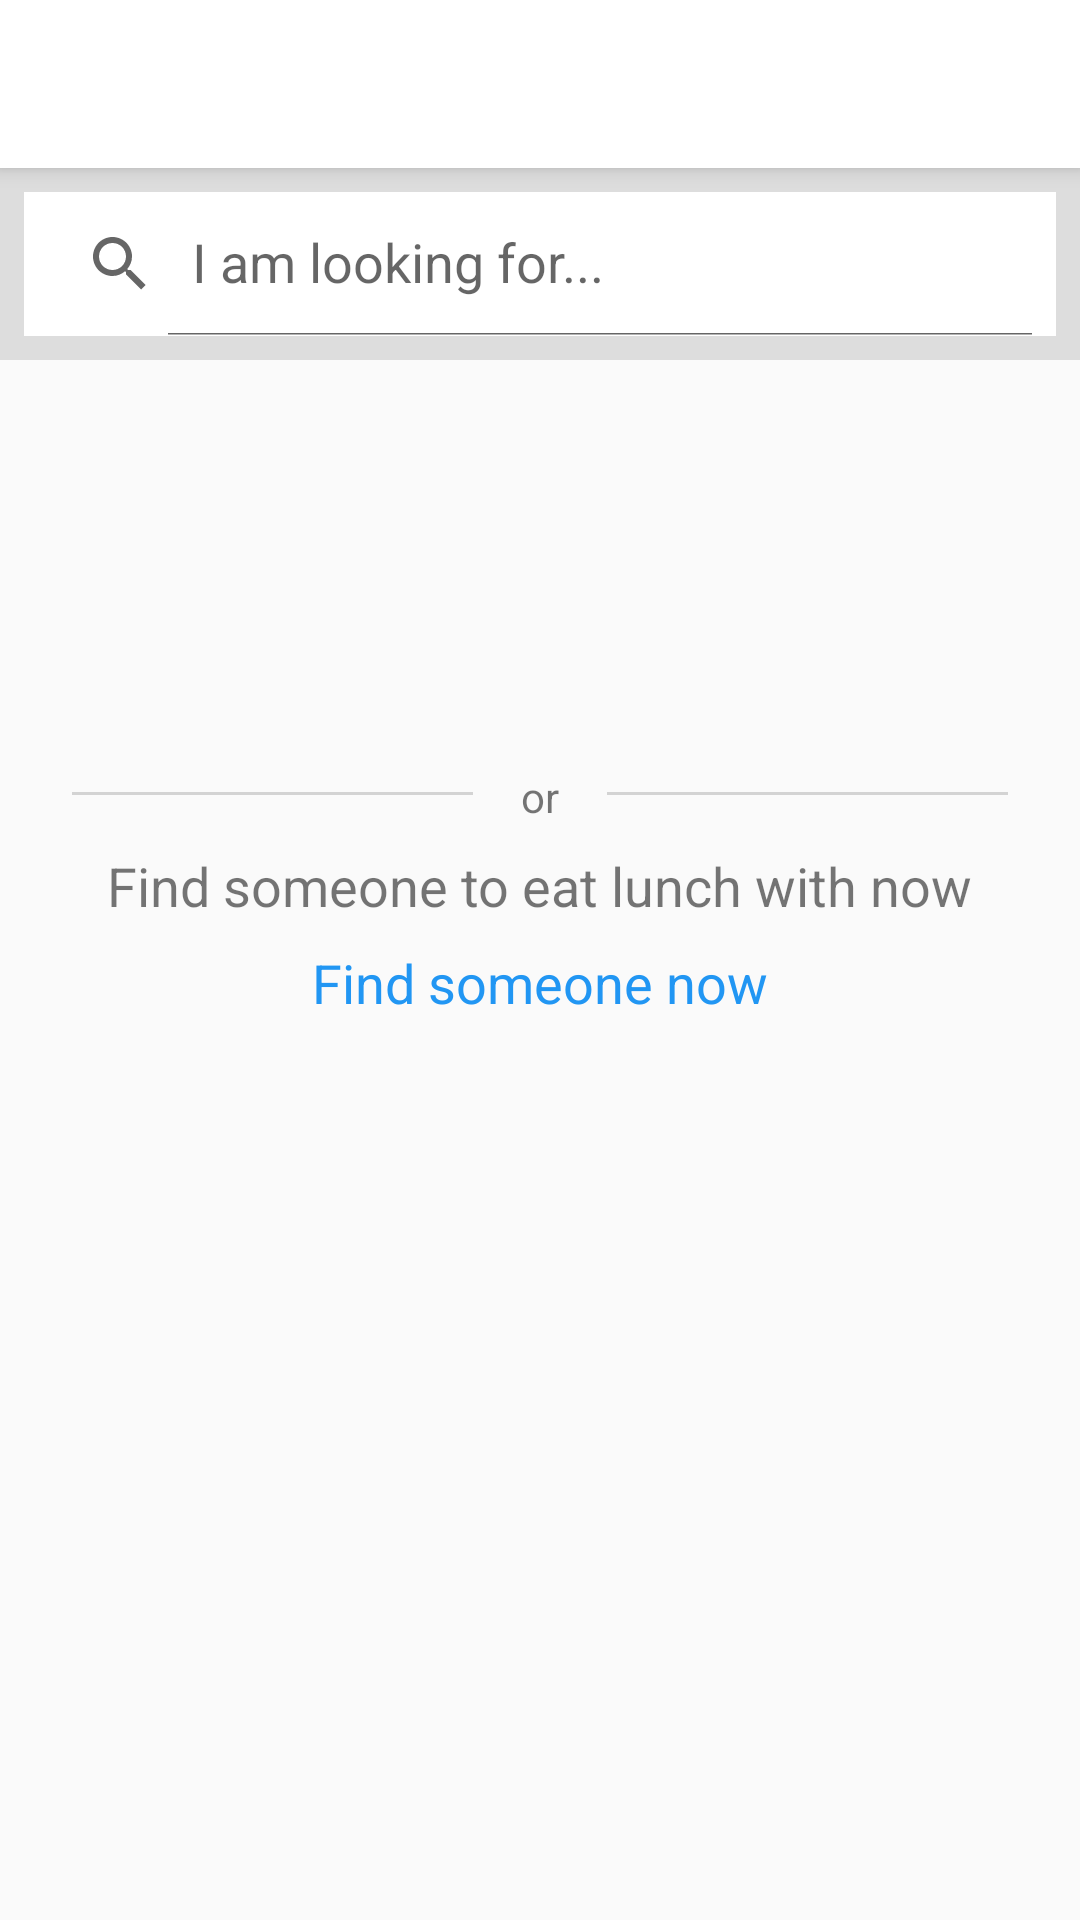

Write the Android layout XML for this screen, with the resource values it uses.
<!-- AndroidManifest.xml: application theme AppTheme -->
<!-- res/layout/activity_main_app.xml -->
<?xml version="1.0" encoding="utf-8"?>
<android.support.constraint.ConstraintLayout
        xmlns:android="http://schemas.android.com/apk/res/android"
        xmlns:tools="http://schemas.android.com/tools"
        xmlns:app="http://schemas.android.com/apk/res-auto"
        android:layout_width="match_parent"
        android:layout_height="match_parent"
        tools:context=".MainAppActivity">

    <android.support.v7.widget.Toolbar
            android:id="@+id/main_app_toolbar"
            android:layout_height="?attr/actionBarSize"
            android:layout_width="match_parent"
            android:minHeight="?attr/actionBarSize"
            android:background="@color/colorPrimary"
            android:elevation="4dp"
            app:layout_constraintTop_toTopOf="parent"
            app:layout_constraintStart_toStartOf="parent"
            app:layout_constraintEnd_toEndOf="parent">
        <TextView
                android:layout_width="wrap_content"
                android:layout_height="wrap_content"
                android:text=""
                android:textColor="@color/black"
                android:textSize="@dimen/text_size_medium"
                android:layout_gravity="center" />
    </android.support.v7.widget.Toolbar>

    <android.support.constraint.ConstraintLayout
            android:layout_width="0dp"
            android:layout_height="0dp"
            app:layout_constraintTop_toBottomOf="@+id/main_app_toolbar"
            app:layout_constraintEnd_toEndOf="parent"
            app:layout_constraintStart_toStartOf="parent"
            app:layout_constraintBottom_toBottomOf="parent" android:id="@+id/constraintLayout">
    </android.support.constraint.ConstraintLayout>

    <android.support.constraint.ConstraintLayout
            android:layout_width="0dp"
            android:layout_height="wrap_content"
            app:layout_constraintTop_toTopOf="@+id/constraintLayout" app:layout_constraintStart_toStartOf="parent"
            app:layout_constraintEnd_toEndOf="parent"
            android:background="@color/light_grey" android:id="@+id/constraintLayout2">

        <android.support.v7.widget.SearchView
                android:layout_width="0dp"
                android:layout_height="wrap_content" android:layout_marginTop="8dp"
                app:layout_constraintTop_toTopOf="parent" app:layout_constraintStart_toStartOf="parent"
                android:layout_marginStart="8dp" app:layout_constraintEnd_toEndOf="parent"
                android:layout_marginEnd="8dp" android:layout_marginBottom="8dp"
                app:layout_constraintBottom_toBottomOf="parent"
                android:background="@color/white"
                app:iconifiedByDefault="false"
                app:queryHint="@string/looking_for" android:id="@+id/main_app_searchview">
        </android.support.v7.widget.SearchView>

    </android.support.constraint.ConstraintLayout>

    <android.support.v7.widget.RecyclerView
            android:layout_width="0dp"
            android:layout_height="128dp"
            app:layout_constraintTop_toBottomOf="@+id/constraintLayout2" app:layout_constraintStart_toStartOf="parent"
            app:layout_constraintEnd_toEndOf="parent" android:id="@+id/main_app_recyclerview"
    >
    </android.support.v7.widget.RecyclerView>

    <android.support.constraint.ConstraintLayout
            android:layout_width="0dp"
            android:layout_height="99dp"
            app:layout_constraintEnd_toEndOf="parent"
            app:layout_constraintStart_toStartOf="parent"
            android:id="@+id/constraintLayout5"
            app:layout_constraintHorizontal_bias="0.0"
            app:layout_constraintTop_toBottomOf="@+id/main_app_recyclerview">

        <View
                android:layout_width="0dp"
                android:layout_height="1dp"
                android:background="@color/grey"
                android:layout_marginTop="16dp"
                app:layout_constraintTop_toTopOf="parent"
                app:layout_constraintStart_toStartOf="parent"
                android:layout_marginStart="24dp"
                android:id="@+id/view"
                app:layout_constraintEnd_toStartOf="@+id/textView"
                android:layout_marginEnd="16dp"/>

        <TextView
                android:layout_width="wrap_content"
                android:layout_height="wrap_content"
                android:text="@string/or"
                android:layout_marginTop="8dp"
                app:layout_constraintTop_toTopOf="parent"
                app:layout_constraintStart_toStartOf="parent"
                android:layout_marginStart="8dp"
                app:layout_constraintEnd_toEndOf="parent"
                android:layout_marginEnd="8dp"
                android:id="@+id/textView"
                android:textSize="@dimen/text_size_small"/>

        <View
                android:layout_width="0dp"
                android:layout_height="1dp"
                android:background="@color/grey"
                android:layout_marginTop="16dp"
                app:layout_constraintTop_toTopOf="parent"
                app:layout_constraintStart_toEndOf="@+id/textView"
                android:layout_marginStart="16dp"
                android:id="@+id/view2"
                app:layout_constraintEnd_toEndOf="parent"
                android:layout_marginEnd="24dp"/>

        <TextView
                android:layout_width="wrap_content"
                android:layout_height="wrap_content"
                android:text="@string/find_lunch"
                android:layout_marginTop="8dp"
                app:layout_constraintTop_toBottomOf="@+id/textView" app:layout_constraintStart_toStartOf="parent"
                android:layout_marginStart="8dp" app:layout_constraintEnd_toEndOf="parent"
                android:layout_marginEnd="8dp"
                android:textSize="@dimen/text_size_medium" android:id="@+id/textView2"/>

        <TextView
                android:layout_width="wrap_content"
                android:layout_height="wrap_content"
                android:text="@string/find_now"
                android:textSize="@dimen/text_size_medium"
                android:layout_marginTop="8dp"
                app:layout_constraintTop_toBottomOf="@+id/textView2" app:layout_constraintStart_toStartOf="parent"
                android:layout_marginStart="8dp" app:layout_constraintEnd_toEndOf="parent"
                android:layout_marginEnd="8dp" android:layout_marginBottom="8dp"
                app:layout_constraintBottom_toBottomOf="parent" app:layout_constraintVertical_bias="0.0"
                android:textColor="@color/blue" android:id="@+id/main_app_findsomeone_button"/>

    </android.support.constraint.ConstraintLayout>

</android.support.constraint.ConstraintLayout>
<!-- resources referenced by this layout -->
<resources>
  <color name="black">#000000</color>
  <color name="blue">#2196F3</color>
  <color name="colorPrimary">#FFFFFF</color>
  <color name="grey">#D3D3D3</color>
  <color name="light_grey">#DDDDDD</color>
  <color name="white">#ffff</color>
  <dimen name="text_size_medium">18sp</dimen>
  <dimen name="text_size_small">14sp</dimen>
  <string name="find_lunch">Find someone to eat lunch with now</string>
  <string name="find_now">Find someone now</string>
  <string name="looking_for">I am looking for...</string>
  <string name="or">or</string>
  <style name="AppTheme" parent="Theme.AppCompat.Light.NoActionBar">
          <item name="android:actionMenuTextColor">@color/blue</item>
          <item name="colorPrimary">@color/colorPrimary</item>
          <item name="colorPrimaryDark">@color/colorPrimaryDark</item>
          <item name="colorAccent">@color/colorAccent</item>
      </style>
  <color name="colorPrimaryDark">#BEBEBE</color>
  <color name="colorAccent">#2196F3</color>
</resources>
